14-way image classification set "Dataset 2" from GitHub (fanweiying/Symmetry-recognition); label vocabulary: 10-fold symmetry order, 12-fold symmetry order, 14-fold symmetry order, 16-fold symmetry order, 18-fold symmetry order, 20-fold symmetry order, 2-fold symmetry order, 3-fold symmetry order, 4-fold symmetry order, 5-fold symmetry order, 6-fold symmetry order, 7-fold symmetry order, 8-fold symmetry order, 9-fold symmetry order.

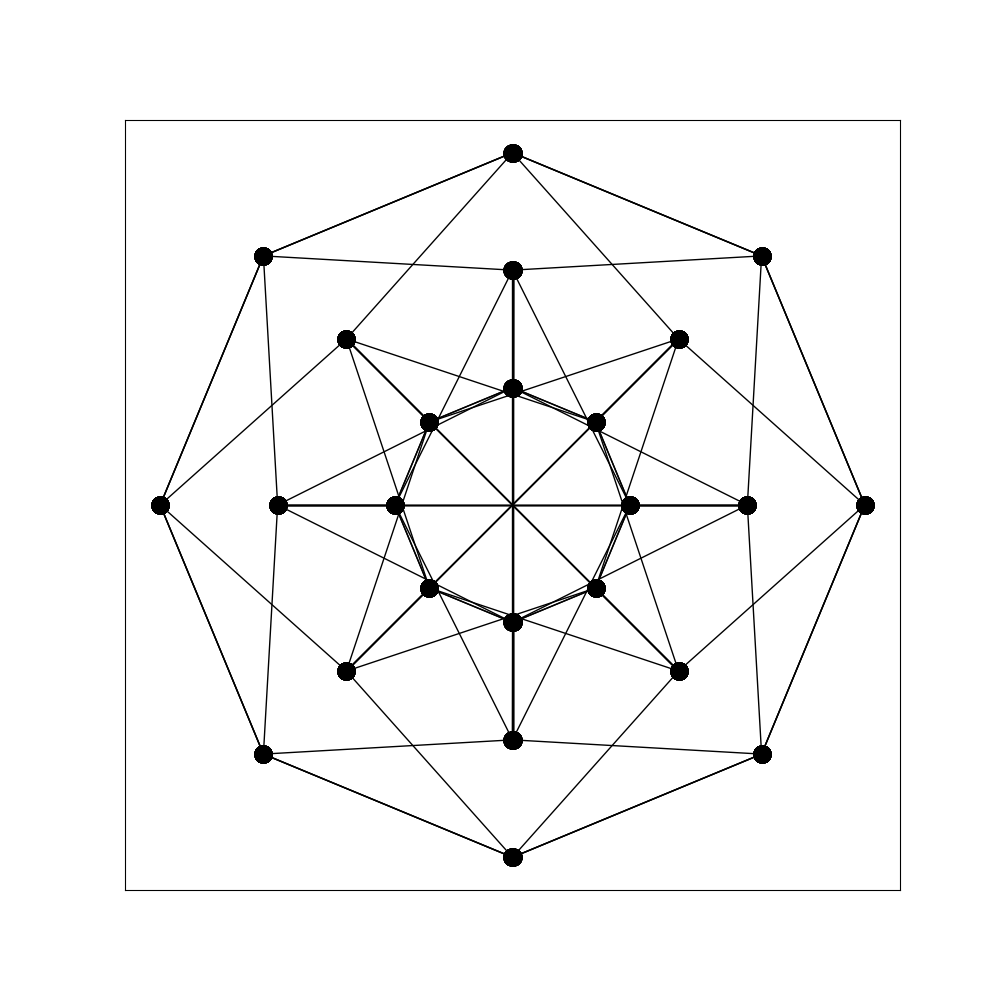
Label: 16-fold symmetry order

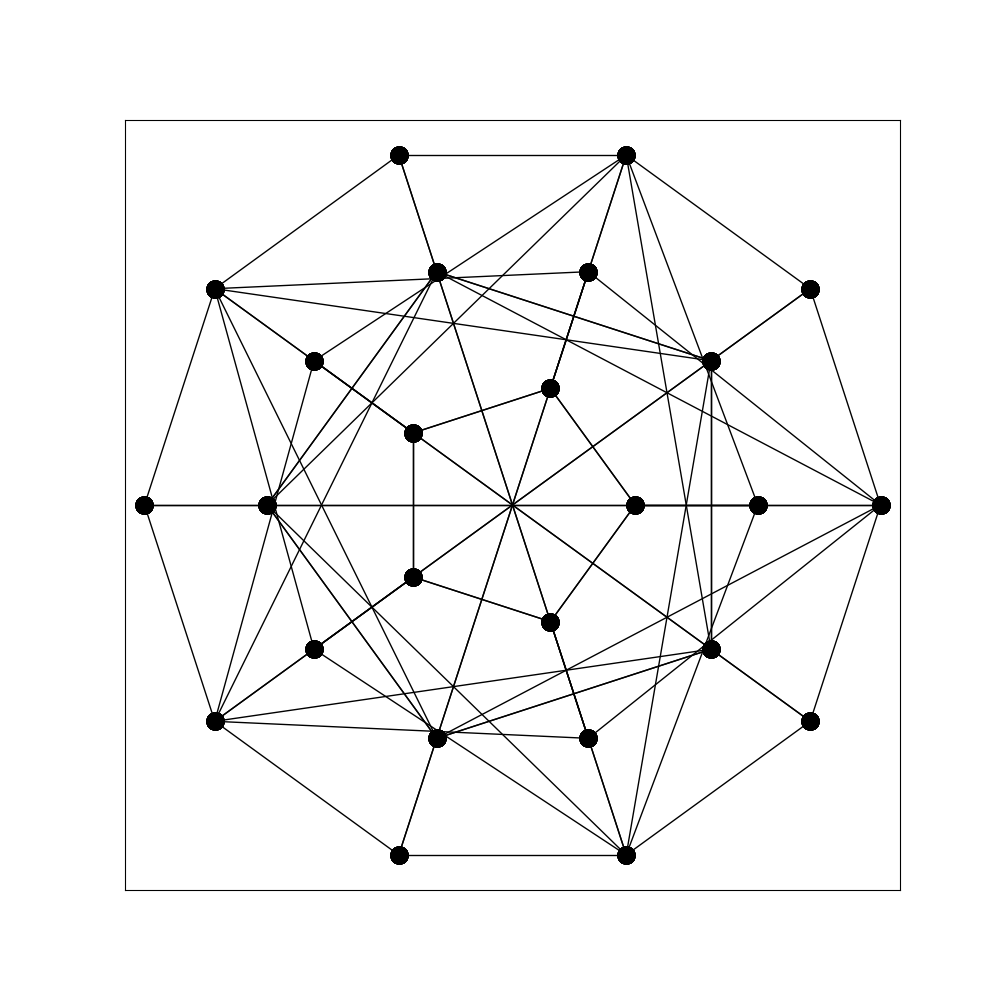
Label: 10-fold symmetry order

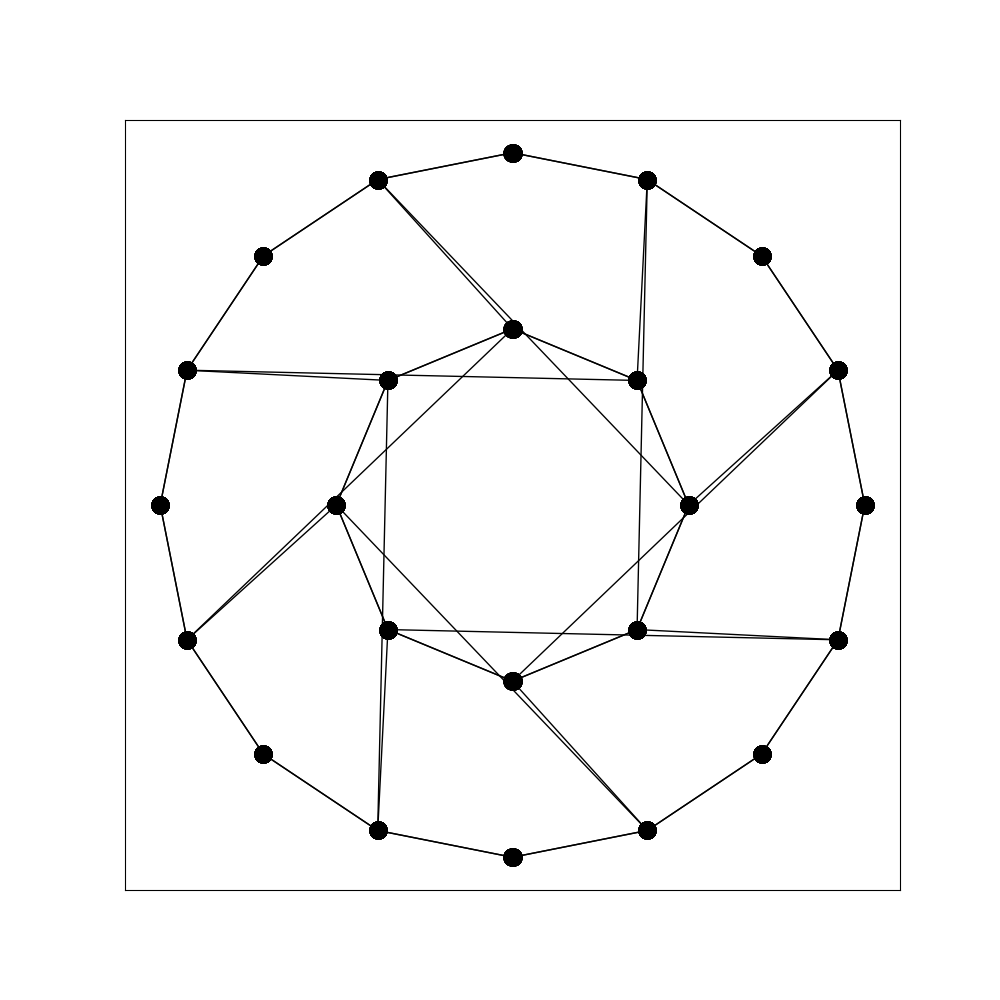
Label: 8-fold symmetry order

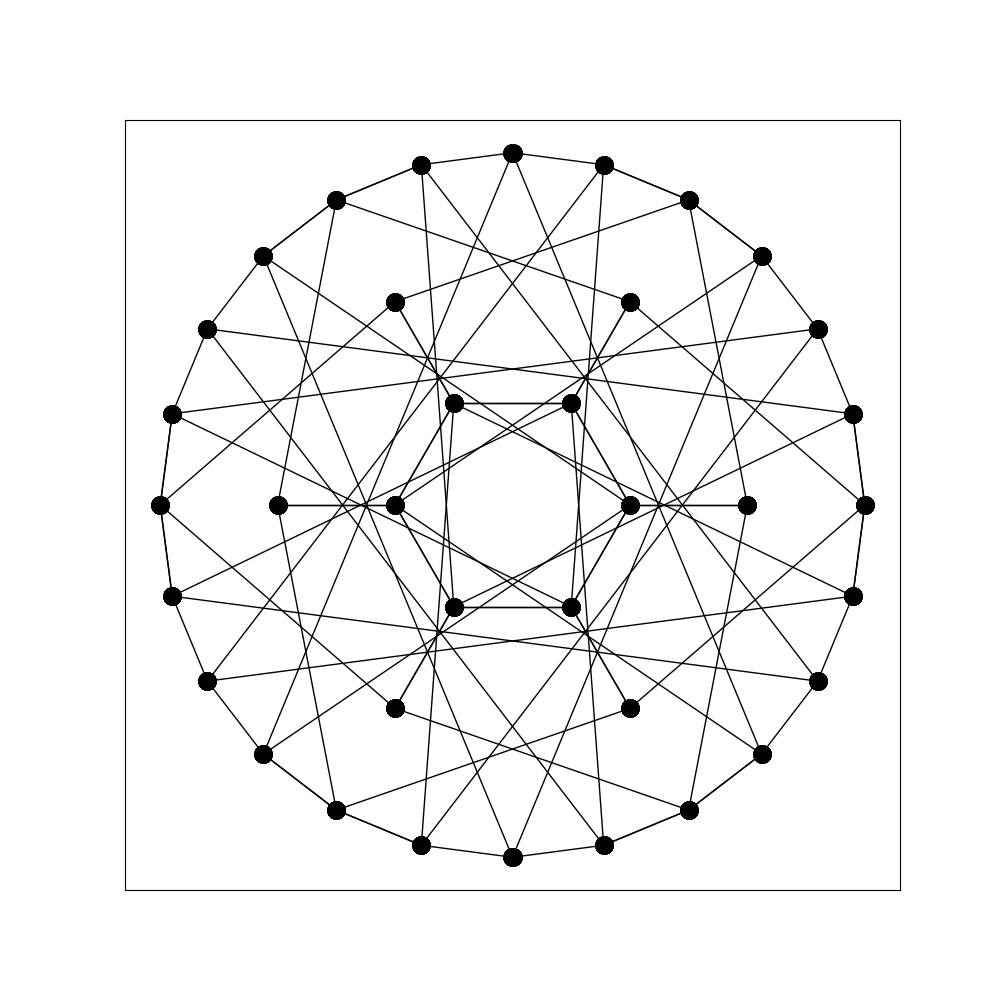
Label: 12-fold symmetry order

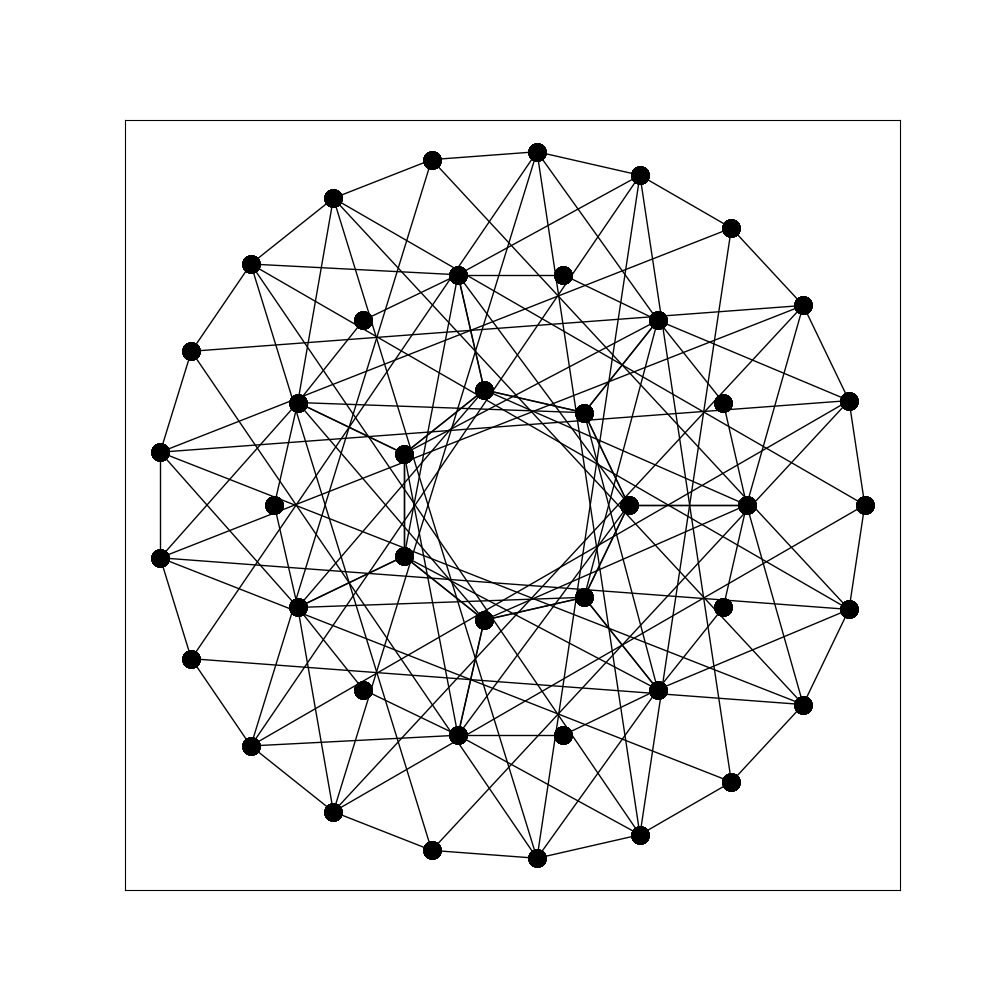
Label: 14-fold symmetry order

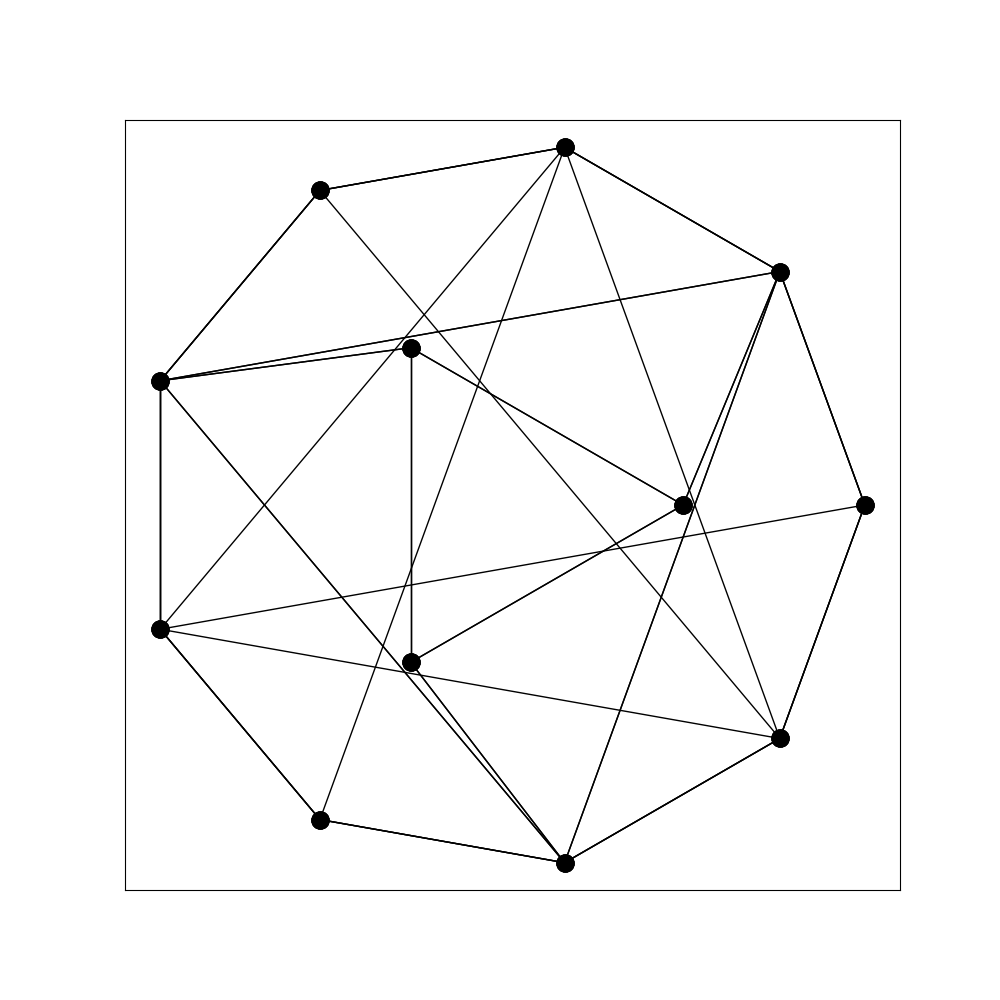
Label: 3-fold symmetry order
